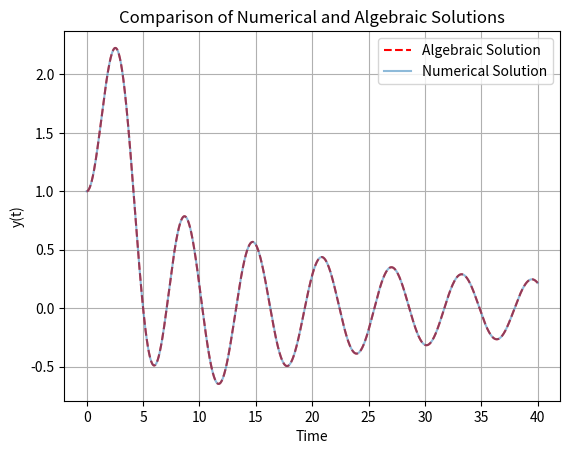

Python code for this plot:
import numpy as np
import matplotlib.pyplot as plt
from scipy.constants import pi, mu_0, elementary_charge
from scipy.integrate import quad

# solving 1st order ODE about y(t)
# y' + f(t)*y = g(t)
# y' = lim (h->0) (y(t+h) - y(t))/h
# y(t+h) = y(t) + h*(g(t) - f(t)*y(t))

# numerical solution
y_0 = 1
t_0 = 0
h = 0.001
T = 40
ys = [y_0]
i = 0
for t in np.arange(t_0, t_0 + T, h):

    f = lambda t: 0.1 * t
    g = lambda t: np.sin(t)
    
    y_next = ys[i] + h * (g(t) - f(t) * ys[i])
    print(f"t={t:.4f}, y={ys[i]:.4f}, y_next={y_next:.4f}")
    ys.append(y_next)
    i += 1

# algebraic solution

# Calculate t points
t_points = np.arange(t_0, t_0 + T, h)

# Function to calculate algebraic solution for a single t value
def algebraic_solution(t):
    # Function to integrate
    def integrand(tau):
        return np.exp(0.05 * tau**2) * np.sin(tau)
    
    # Numerical integration from 0 to t
    integral, _ = quad(integrand, 0, t)
    
    # Calculate solution with initial condition
    y = np.exp(-0.05 * t**2) * (integral + y_0)
    return y

# Calculate algebraic solution for all t points
algebraic_ys = [algebraic_solution(t) for t in t_points]

# Add to plot
plt.plot(t_points, algebraic_ys, 'r--', label='Algebraic Solution')

# plot results
plt.plot(np.arange(len(ys)) * h, ys, label='Numerical Solution', alpha=0.5)
plt.xlabel('Time')
plt.ylabel('y(t)')
plt.legend()
plt.grid()
plt.title('Comparison of Numerical and Algebraic Solutions')
plt.show()

# Phase two. nonlinear 1st order ODE
# y' - 2*y/t = -t**2*y**2
